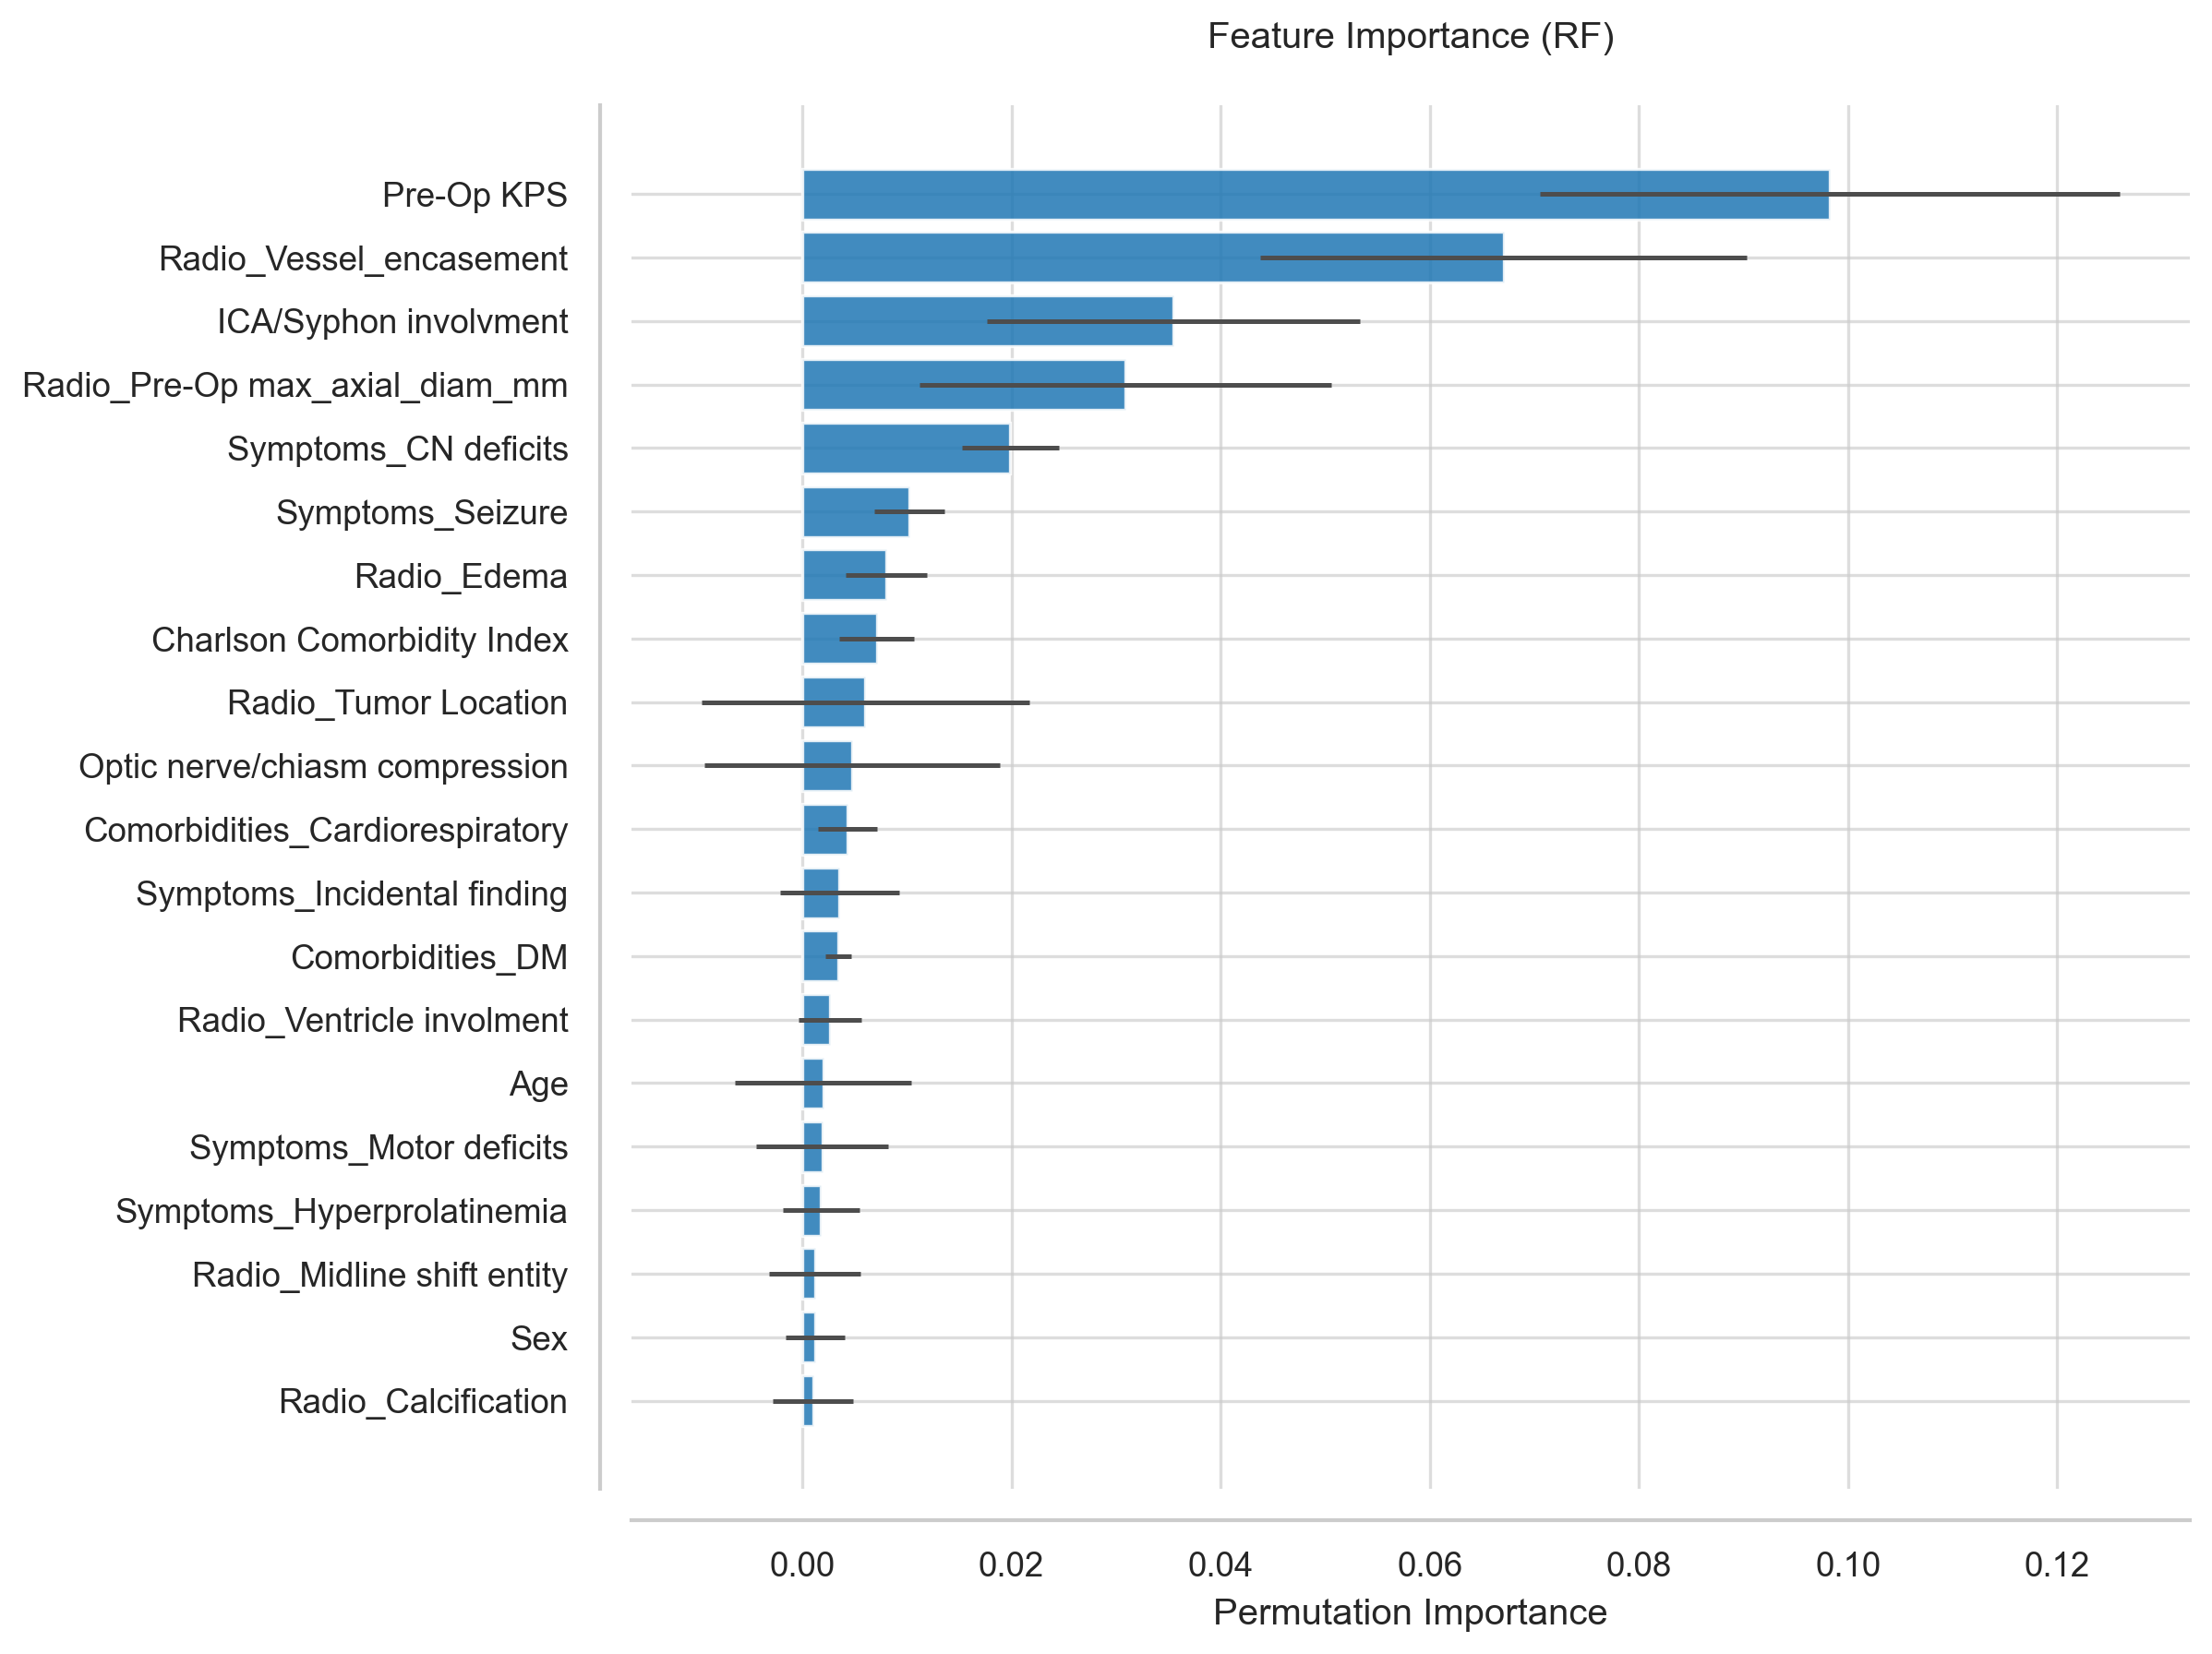

The table this chart was drawn from, first rows:
Feature, Importance, Std
Pre-Op KPS, 0.09825, 0.02769
Radio_Vessel_encasement, 0.06706, 0.02327
ICA/Syphon involvment, 0.03548, 0.01782
Radio_Pre-Op max_axial_diam_mm, 0.0309, 0.01971
Symptoms_CN deficits, 0.01988, 0.00464
Symptoms_Seizure, 0.01023, 0.003334
Radio_Edema, 0.007992, 0.003891
Charlson Comorbidity Index, 0.007115, 0.003572
Radio_Tumor Location, 0.006043, 0.01563
Optic nerve/chiasm compression, 0.004776, 0.01414
Comorbidities_Cardiorespiratory, 0.004337, 0.002801
Symptoms_Incidental finding, 0.003558, 0.005699
Comorbidities_DM, 0.00346, 0.001246
Radio_Ventricle involment, 0.002632, 0.00301
Age, 0.001998, 0.008458
Symptoms_Motor deficits, 0.001901, 0.006278
Symptoms_Hyperprolatinemia, 0.001803, 0.003646
Radio_Midline shift entity, 0.001218, 0.004375
Sex, 0.001218, 0.002825
Radio_Calcification, 0.001023, 0.003848
Radio_Hyperostosis, 0.0009259, 0.003807
Radio_Tumor side, 0.0003899, 0.009679
Symptoms_Cognitive/psychiatrist disorder, 0.0003899, 0.001866
Comorbidities_Hypertension, 0.0003411, 0.00717
Radio_Dural_tail, -0.0001949, 0.002702
ASA, -0.0009747, 0.005799
Comorbidities_Other Tumors, -0.001754, 0.0018
Symptoms_Visual deficits, -0.002339, 0.00313
Optic Canal invasion, -0.005897, 0.004029
Radio_Bone_invasion, -0.008967, 0.0007455
